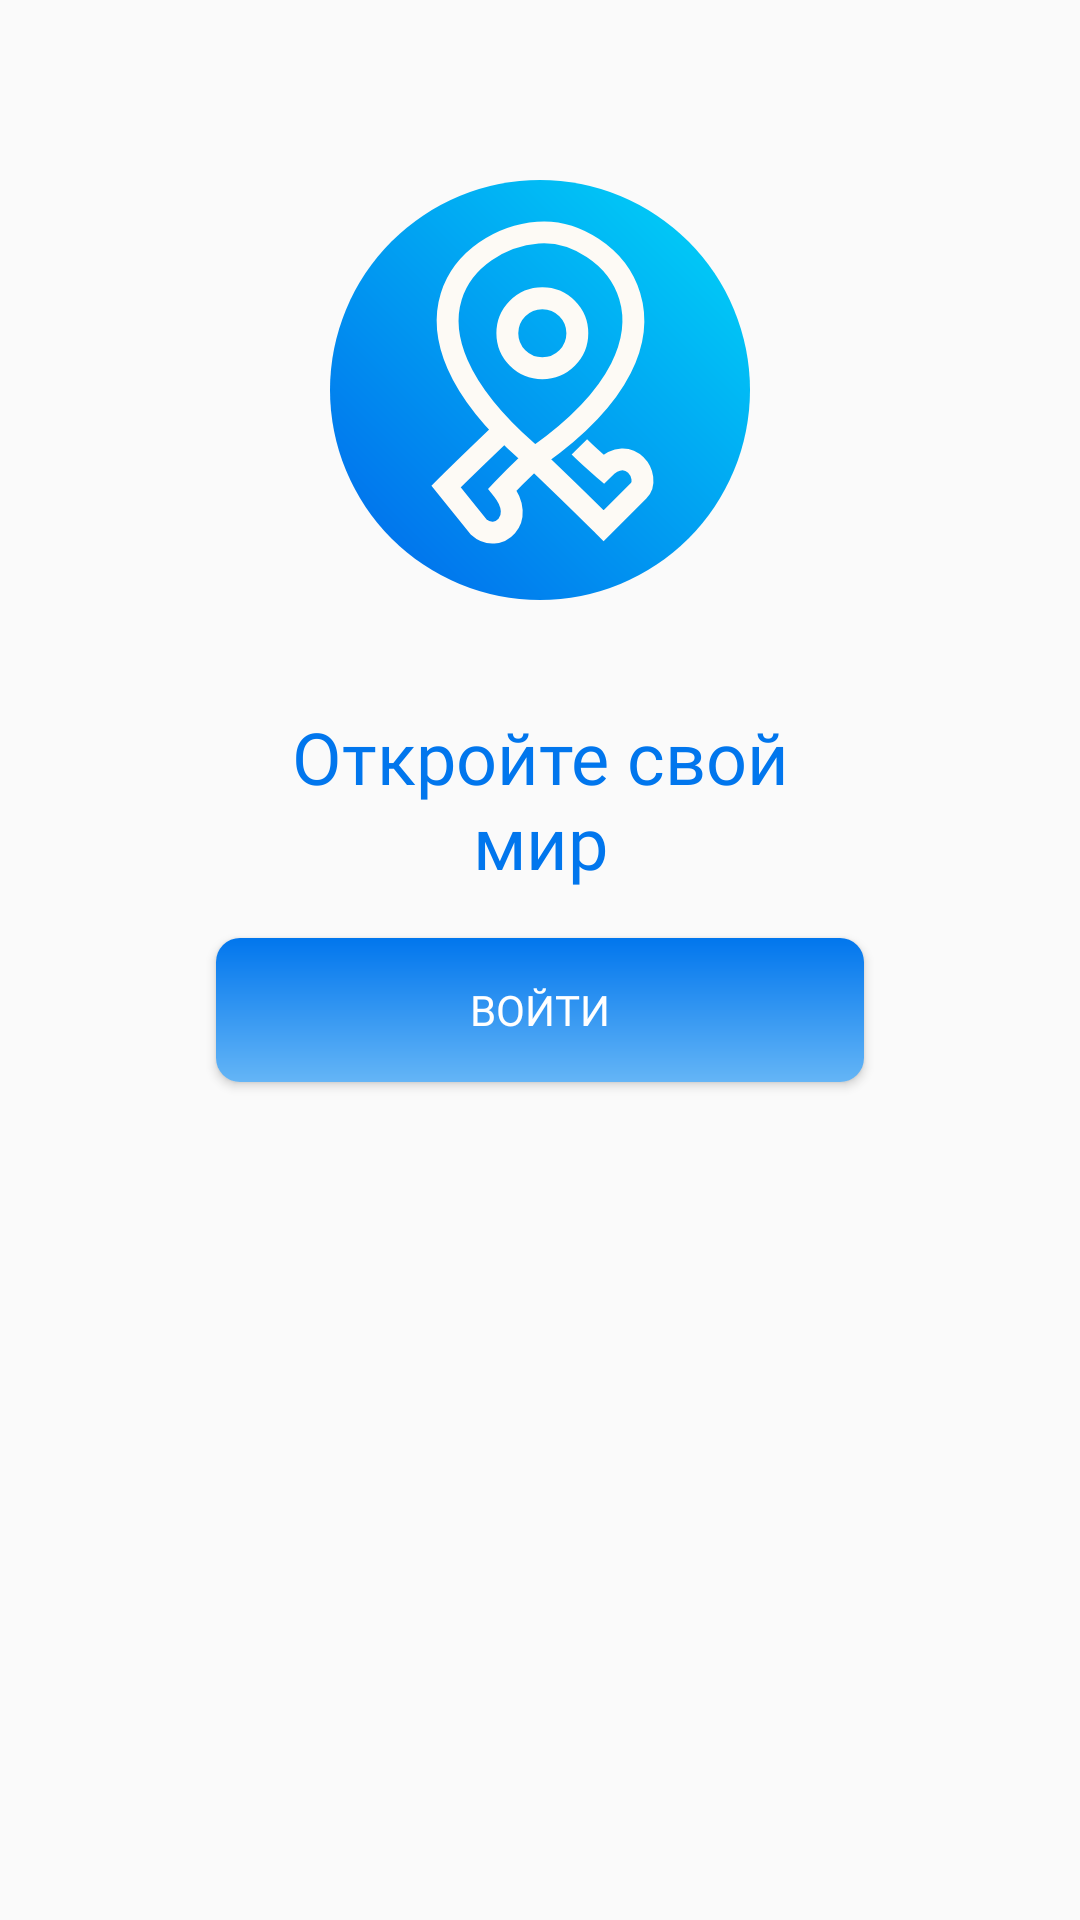

Write the Android layout XML for this screen, with the resource values it uses.
<!-- AndroidManifest.xml: application theme Theme.ProjectExcursions -->
<!-- res/layout/not_auth_fragment.xml -->
<?xml version="1.0" encoding="utf-8"?>
<androidx.constraintlayout.widget.ConstraintLayout
    android:id="@+id/notAuth"
    xmlns:android="http://schemas.android.com/apk/res/android"
    xmlns:app="http://schemas.android.com/apk/res-auto"
    android:layout_width="match_parent"
    android:layout_height="match_parent">

    <ImageView
        android:id="@+id/logo"
        android:layout_width="140dp"
        android:layout_height="140dp"
        android:layout_marginTop="60dp"
        android:contentDescription="@string/logo"
        app:layout_constraintEnd_toEndOf="parent"
        app:layout_constraintStart_toStartOf="parent"
        app:layout_constraintTop_toTopOf="parent"
        app:srcCompat="@drawable/ic_app_v3" />

    <TextView
        android:id="@+id/openText"
        android:layout_width="168dp"
        android:layout_height="wrap_content"
        android:layout_marginTop="36dp"
        android:text="@string/open_your_world"
        android:textColor="@color/blue"
        android:textSize="24sp"
        android:gravity="center"
        android:fontFamily="@font/app_font2"
        app:layout_constraintEnd_toEndOf="parent"
        app:layout_constraintStart_toStartOf="parent"
        app:layout_constraintTop_toBottomOf="@id/logo" />
    
    <Button
        android:id="@+id/open"
        android:layout_width="match_parent"
        android:layout_height="wrap_content"
        android:background="@drawable/border_pattern_2"
        android:elevation="16dp"
        android:layout_marginHorizontal="72dp"
        android:layout_marginTop="16dp"
        android:text="@string/login"
        android:textColor="@color/white"
        android:fontFamily="@font/app_font2"
        app:layout_constraintTop_toBottomOf="@id/openText"
        />

</androidx.constraintlayout.widget.ConstraintLayout>
<!-- resources referenced by this layout -->
<resources>
  <color name="blue">#FF0176ED</color>
  <color name="white">#FFFFFFFF</color>
  <!-- drawable border_pattern_2 (drawable) -->
  <?xml version="1.0" encoding="utf-8"?>
  <shape
      xmlns:android="http://schemas.android.com/apk/res/android"
      android:shape="rectangle">
      <corners
          android:radius="8dp"/>
      <gradient
          android:startColor="@color/blue"
          android:endColor="@color/a_bit_blue"
          android:type="linear"
          android:angle="270" />
  </shape>
  <!-- drawable ic_app_v3 (drawable) -->
  <vector xmlns:android="http://schemas.android.com/apk/res/android"
      xmlns:aapt="http://schemas.android.com/aapt"
      android:width="48dp"
      android:height="48dp"
      android:viewportWidth="48"
      android:viewportHeight="48">
    <group>
      <clip-path
          android:pathData="M0,0h48v48h-48z"/>
      <path
          android:pathData="M24,24m-24,0a24,24 0,1 1,48 0a24,24 0,1 1,-48 0">
        <aapt:attr name="android:fillColor">
          <gradient 
              android:startX="41"
              android:startY="8"
              android:endX="7.5"
              android:endY="42"
              android:type="linear">
            <item android:offset="0" android:color="#FF01C5F6"/>
            <item android:offset="1" android:color="#FF0176ED"/>
          </gradient>
        </aapt:attr>
      </path>
      <path
          android:pathData="M23.766,31.5C43.5,17.5 32.001,5.385 23.766,6.019C15.532,6.652 6,16.5 22.5,31C28.267,36.5 29.267,37.519 31.267,39.519L35.267,35.519C36.767,34.019 34.267,30.019 31.266,33.019C29.5,31.5 28.833,30.833 28.5,30.5M20.219,28.306C20.219,28.306 15.375,32.934 13.271,35.031L16.999,39.656C19.111,41.597 22.515,38.85 19.719,35.381C21.5,33.5 22.524,32.585 22.875,32.236M28.267,17.519C28.267,19.728 26.476,21.519 24.267,21.519C22.058,21.519 20.267,19.728 20.267,17.519C20.267,15.309 22.058,13.519 24.267,13.519C26.476,13.519 28.267,15.309 28.267,17.519Z"
          android:strokeWidth="2.5"
          android:fillColor="#00000000"
          android:strokeColor="#FDFAF5"/>
    </group>
  </vector>
  <string name="login">Войти</string>
  <string name="logo">Лого</string>
  <string name="open_your_world">Откройте свой мир</string>
  <style name="Theme.ProjectExcursions" parent="Theme.AppCompat.Light.NoActionBar">
          <item name="colorControlNormal">@color/blue</item>
          <item name="colorAccent">@color/blue</item>
          <item name="android:textColorHint">@color/blue</item>
          <item name="fontFamily">@font/app_font2</item>
      </style>
  <color name="a_bit_blue">#64B5F6</color>
</resources>
